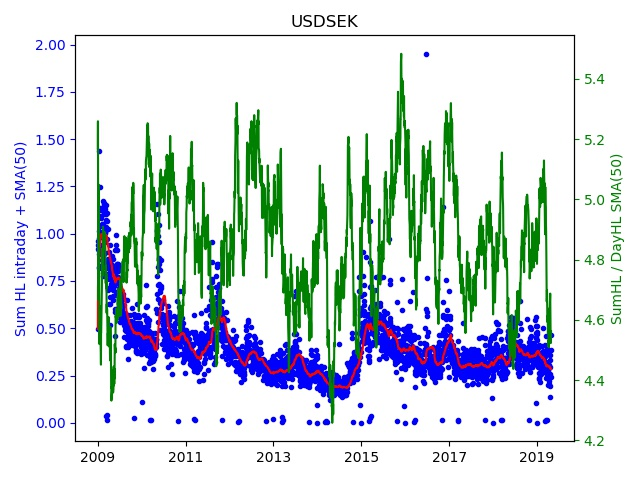

The data file committed next to this chart (first rows):
Date; Day of week; SumHL; DayHL; SumHL / DayHL
2009.01.01; 3; 0.4961; 0.09600; 5.168
2009.01.02; 4; 0.9409; 0.1759; 5.351
2009.01.05; 0; 0.96; 0.2758; 3.48
2009.01.06; 1; 0.9205; 0.1542; 5.969
2009.01.07; 2; 0.9069; 0.1718; 5.279
2009.01.08; 3; 0.8949; 0.1815; 4.931
2009.01.09; 4; 0.8166; 0.2039; 4.004
2009.01.12; 0; 0.8224; 0.1918; 4.289
2009.01.13; 1; 0.9768; 0.2876; 3.396
2009.01.14; 2; 1.015; 0.3046; 3.33
2009.01.15; 3; 1.439; 0.2864; 5.025
2009.01.16; 4; 1.039; 0.1878; 5.531
2009.01.19; 0; 0.9867; 0.2791; 3.535
2009.01.20; 1; 0.9057; 0.1726; 5.246
2009.01.21; 2; 1.246; 0.3223; 3.867
2009.01.22; 3; 1.095; 0.2203; 4.973
2009.01.23; 4; 1.138; 0.296; 3.845
2009.01.26; 0; 1.096; 0.3043; 3.6
2009.01.27; 1; 1.135; 0.3025; 3.754
2009.01.28; 2; 1.083; 0.1664; 6.507
2009.01.29; 3; 0.9054; 0.1955; 4.631
2009.01.30; 4; 1.123; 0.2183; 5.144
2009.02.02; 0; 0.9419; 0.142; 6.633
2009.02.03; 1; 1.049; 0.2081; 5.043
2009.02.04; 2; 0.9253; 0.1794; 5.158
2009.02.05; 3; 0.8357; 0.1038; 8.052
2009.02.06; 4; 0.8612; 0.2341; 3.679
2009.02.09; 0; 0.7942; 0.2124; 3.74
2009.02.10; 1; 1.171; 0.255; 4.59
2009.02.11; 2; 0.9102; 0.1972; 4.615
2009.02.12; 3; 1.051; 0.1882; 5.588
2009.02.13; 4; 0.8845; 0.09665; 9.151
2009.02.16; 0; 0.778; 0.1777; 4.377
2009.02.17; 1; 1.048; 0.3217; 3.258
2009.02.18; 2; 0.9851; 0.1716; 5.741
2009.02.19; 3; 1.036; 0.2455; 4.219
2009.02.20; 4; 1.103; 0.2084; 5.291
2009.02.23; 0; 1.165; 0.3042; 3.829
2009.02.24; 1; 1.157; 0.2105; 5.497
2009.02.25; 2; 1.138; 0.2498; 4.557
2009.02.26; 3; 0.8501; 0.1766; 4.814
2009.02.27; 4; 1.002; 0.1479; 6.77
2009.03.02; 0; 1.003; 0.2133; 4.704
2009.03.03; 1; 1.133; 0.2377; 4.766
2009.03.04; 2; 0.954; 0.3091; 3.086
2009.03.05; 3; 0.8988; 0.3292; 2.73
2009.03.06; 4; 1.02; 0.2094; 4.87
2009.03.08; 6; 0.03575; 0.03575; 1
2009.03.09; 0; 1.038; 0.1362; 7.619
2009.03.10; 1; 1.152; 0.3746; 3.075
2009.03.11; 2; 1.103; 0.2284; 4.828
2009.03.12; 3; 1.074; 0.2993; 3.588
2009.03.13; 4; 0.8192; 0.1378; 5.945
2009.03.15; 6; 0.03915; 0.03915; 1
2009.03.16; 0; 1.065; 0.2885; 3.69
2009.03.17; 1; 0.8269; 0.1287; 6.425
2009.03.18; 2; 1.11; 0.4249; 2.613
2009.03.19; 3; 0.9713; 0.1974; 4.92
2009.03.20; 4; 0.8516; 0.2808; 3.033
2009.03.22; 6; 0.01595; 0.01595; 1
... 2,670 more rows
